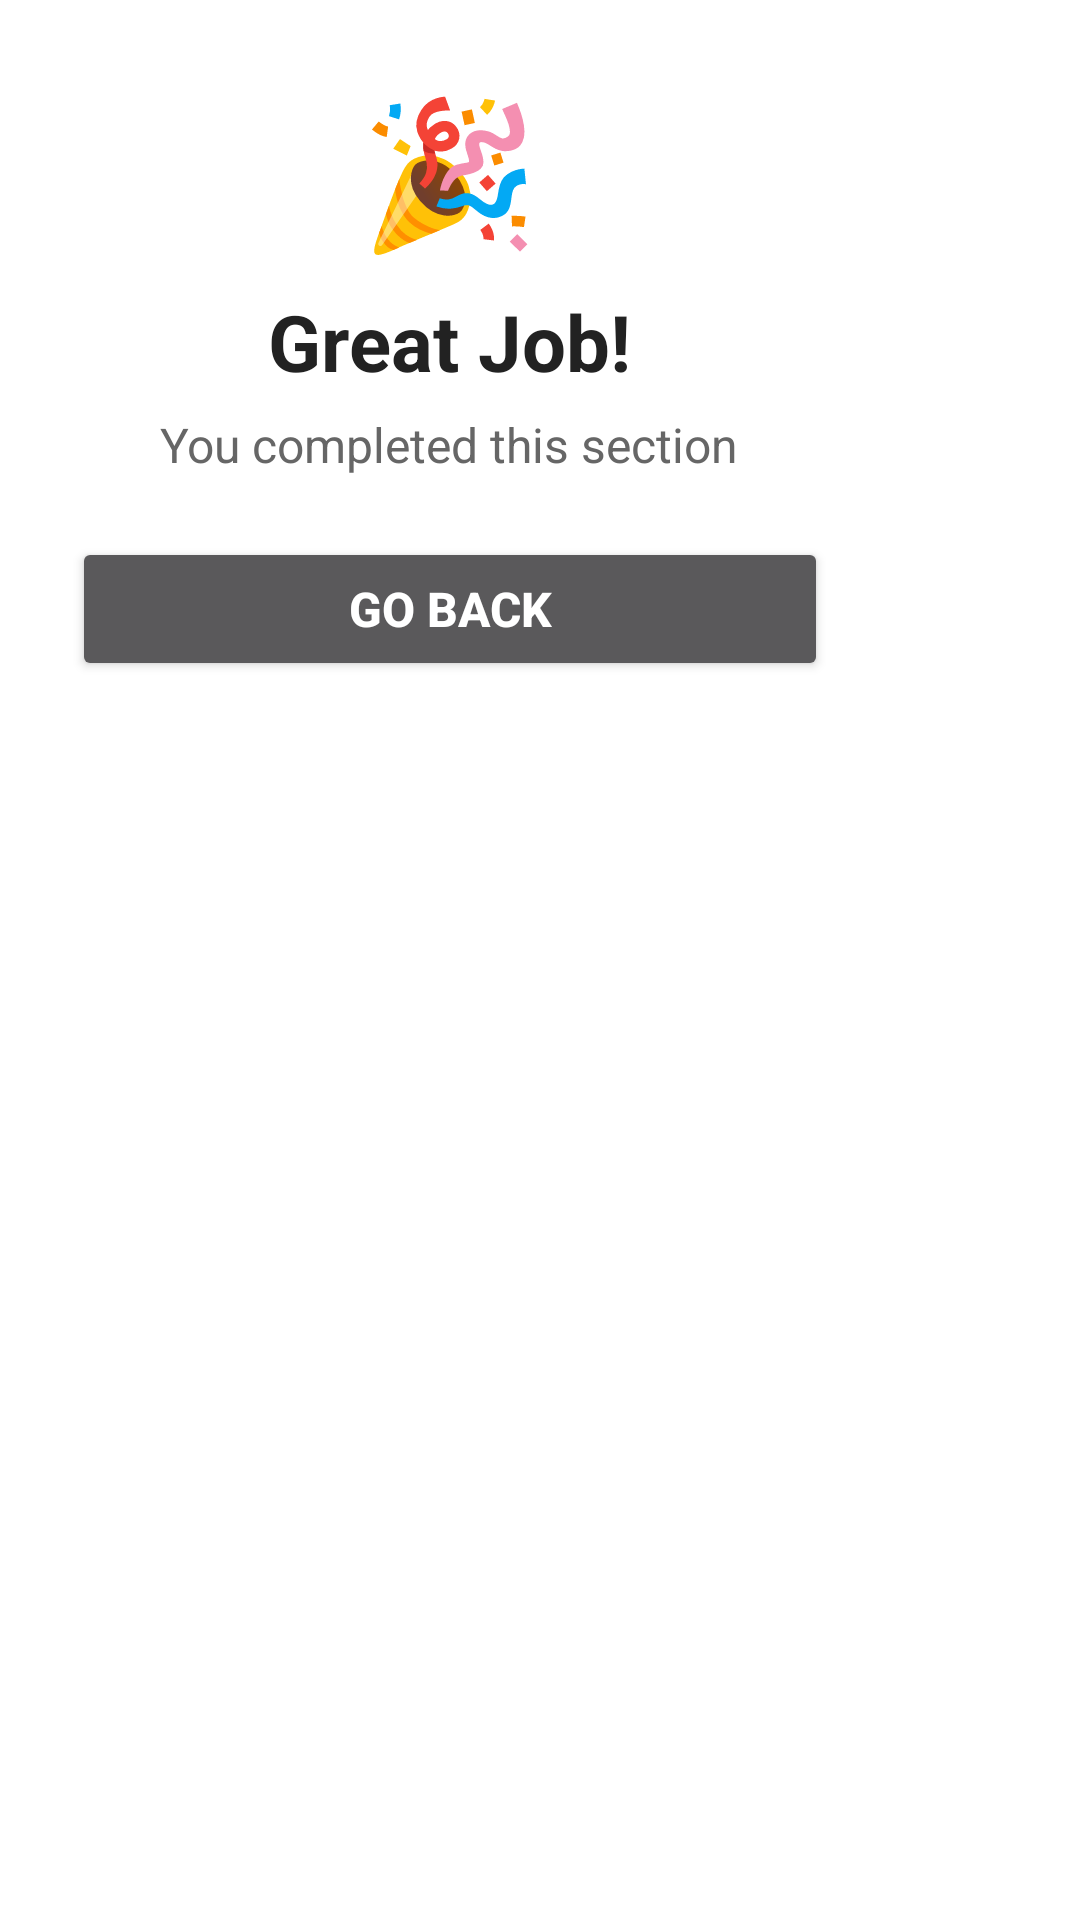

Layout XML and referenced resources for this Android screen:
<!-- AndroidManifest.xml: application theme Theme.Phonics -->
<!-- res/layout/popup_final.xml -->
<?xml version="1.0" encoding="utf-8"?>
<FrameLayout xmlns:android="http://schemas.android.com/apk/res/android"
    android:layout_width="match_parent"
    android:layout_height="wrap_content"
    android:background="@color/white"
    android:gravity="center">

    <LinearLayout
        android:id="@+id/popupCard"
        android:layout_width="300dp"
        android:layout_height="wrap_content"
        android:orientation="vertical"
        android:gravity="center"
        android:padding="24dp"
        android:elevation="8dp">

        
        <TextView
            android:id="@+id/txtEmoji"
            android:layout_width="wrap_content"
            android:layout_height="wrap_content"
            android:text="🎉"
            android:textSize="48sp"
            android:layout_marginBottom="8dp"/>

        
        <TextView
            android:id="@+id/txtTitle"
            android:layout_width="wrap_content"
            android:layout_height="wrap_content"
            android:text="Great Job!"
            android:textSize="26sp"
            android:textStyle="bold"
            android:textColor="#222222"
            android:layout_marginBottom="6dp"/>

        
        <TextView
            android:id="@+id/txtSubtitle"
            android:layout_width="wrap_content"
            android:layout_height="wrap_content"
            android:text="You completed this section"
            android:textSize="16sp"
            android:textColor="#666666"
            android:layout_marginBottom="20dp"/>

        
        <Button
            android:id="@+id/btnGoBack"
            android:layout_width="match_parent"
            android:layout_height="48dp"
            android:text="Go Back"
            android:textSize="16sp"
            android:textStyle="bold"
            android:textColor="#FFFFFF"
           />

    </LinearLayout>

</FrameLayout>
<!-- resources referenced by this layout -->
<resources>
  <style name="Theme.Phonics" parent="Base.Theme.Phonics" />
  <style name="Base.Theme.Phonics" parent="Theme.Material3.Dark.NoActionBar">
          
          
          <item name="colorPrimary">#026894</item>
  
      </style>
  <!-- not gathered from this repository: default colours our renderer supplied (Android Studio template values) -->
  <color name="white">#FFFFFFFF</color>
</resources>
